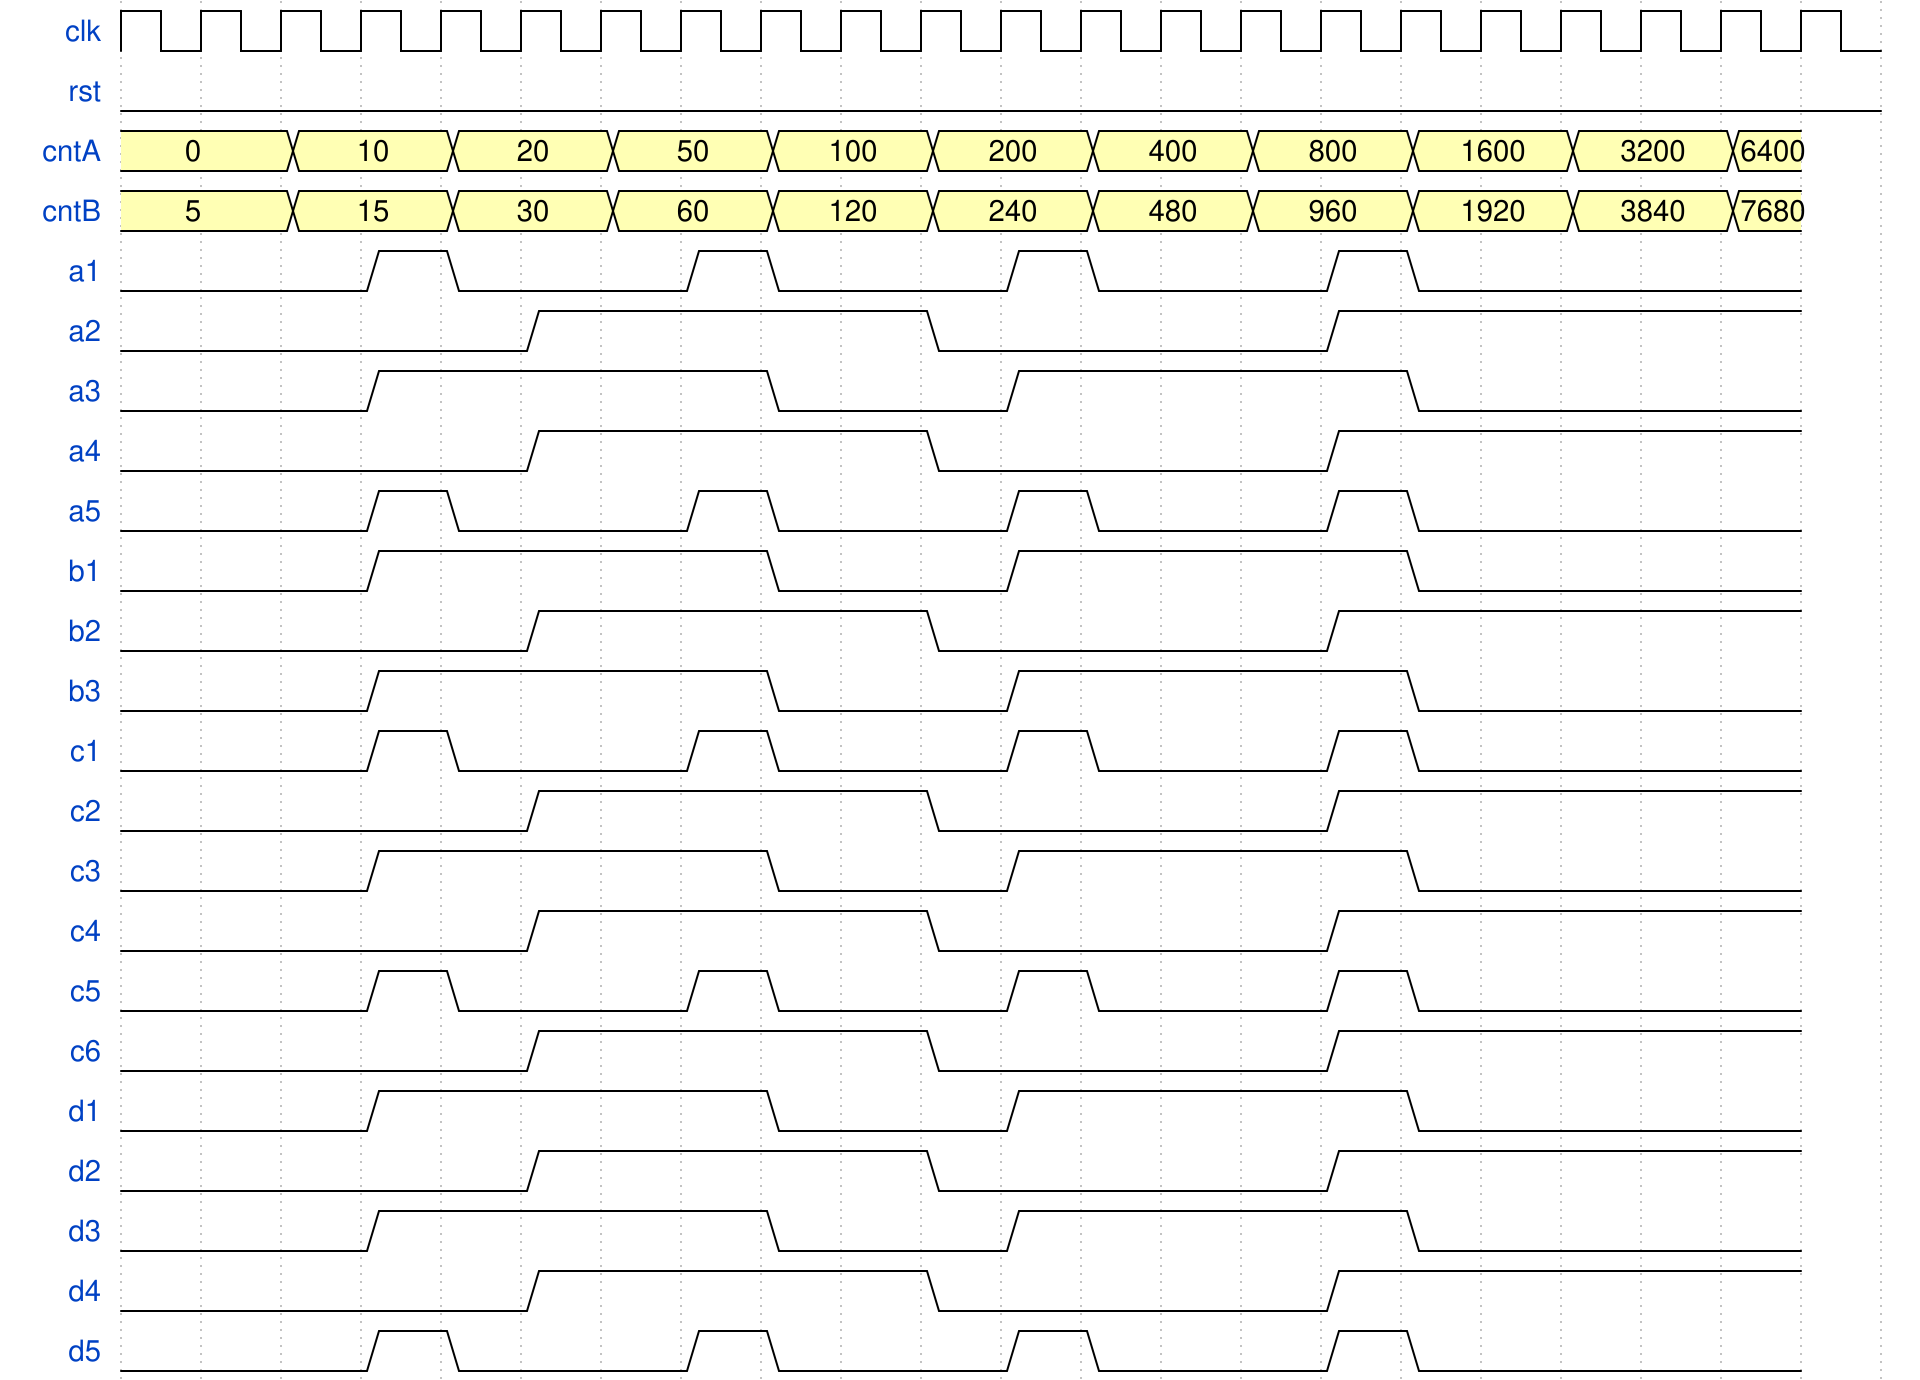

Here is a digital timing diagram. Give the WaveJSON source that produces it.

{
  "signal": [
    { "name": "clk", "wave": "p....................." },
    { "name": "rst", "wave": "0....................." },

    { "name": "cntA", "wave": "3.3.3.3.3.3.3.3.3.3.3", "data": ["0", "10", "20", "50", "100", "200", "400", "800", "1600", "3200", "6400"] },
    { "name": "cntB", "wave": "3.3.3.3.3.3.3.3.3.3.3", "data": ["5", "15", "30", "60", "120", "240", "480", "960", "1920", "3840", "7680"] },

    { "name": "a1", "wave": "0..10..10..10..10...." },
    { "name": "a2", "wave": "0....1....0....1....." },
    { "name": "a3", "wave": "0..1....0..1....0...." },
    { "name": "a4", "wave": "0....1....0....1....." },
    { "name": "a5", "wave": "0..10..10..10..10...." },

    { "name": "b1", "wave": "0..1....0..1....0...." },
    { "name": "b2", "wave": "0....1....0....1....." },
    { "name": "b3", "wave": "0..1....0..1....0...." },

    { "name": "c1", "wave": "0..10..10..10..10...." },
    { "name": "c2", "wave": "0....1....0....1....." },
    { "name": "c3", "wave": "0..1....0..1....0...." },
    { "name": "c4", "wave": "0....1....0....1....." },
    { "name": "c5", "wave": "0..10..10..10..10...." },
    { "name": "c6", "wave": "0....1....0....1....." },

    { "name": "d1", "wave": "0..1....0..1....0...." },
    { "name": "d2", "wave": "0....1....0....1....." },
    { "name": "d3", "wave": "0..1....0..1....0...." },
    { "name": "d4", "wave": "0....1....0....1....." },
    { "name": "d5", "wave": "0..10..10..10..10...." }
  ]
}
